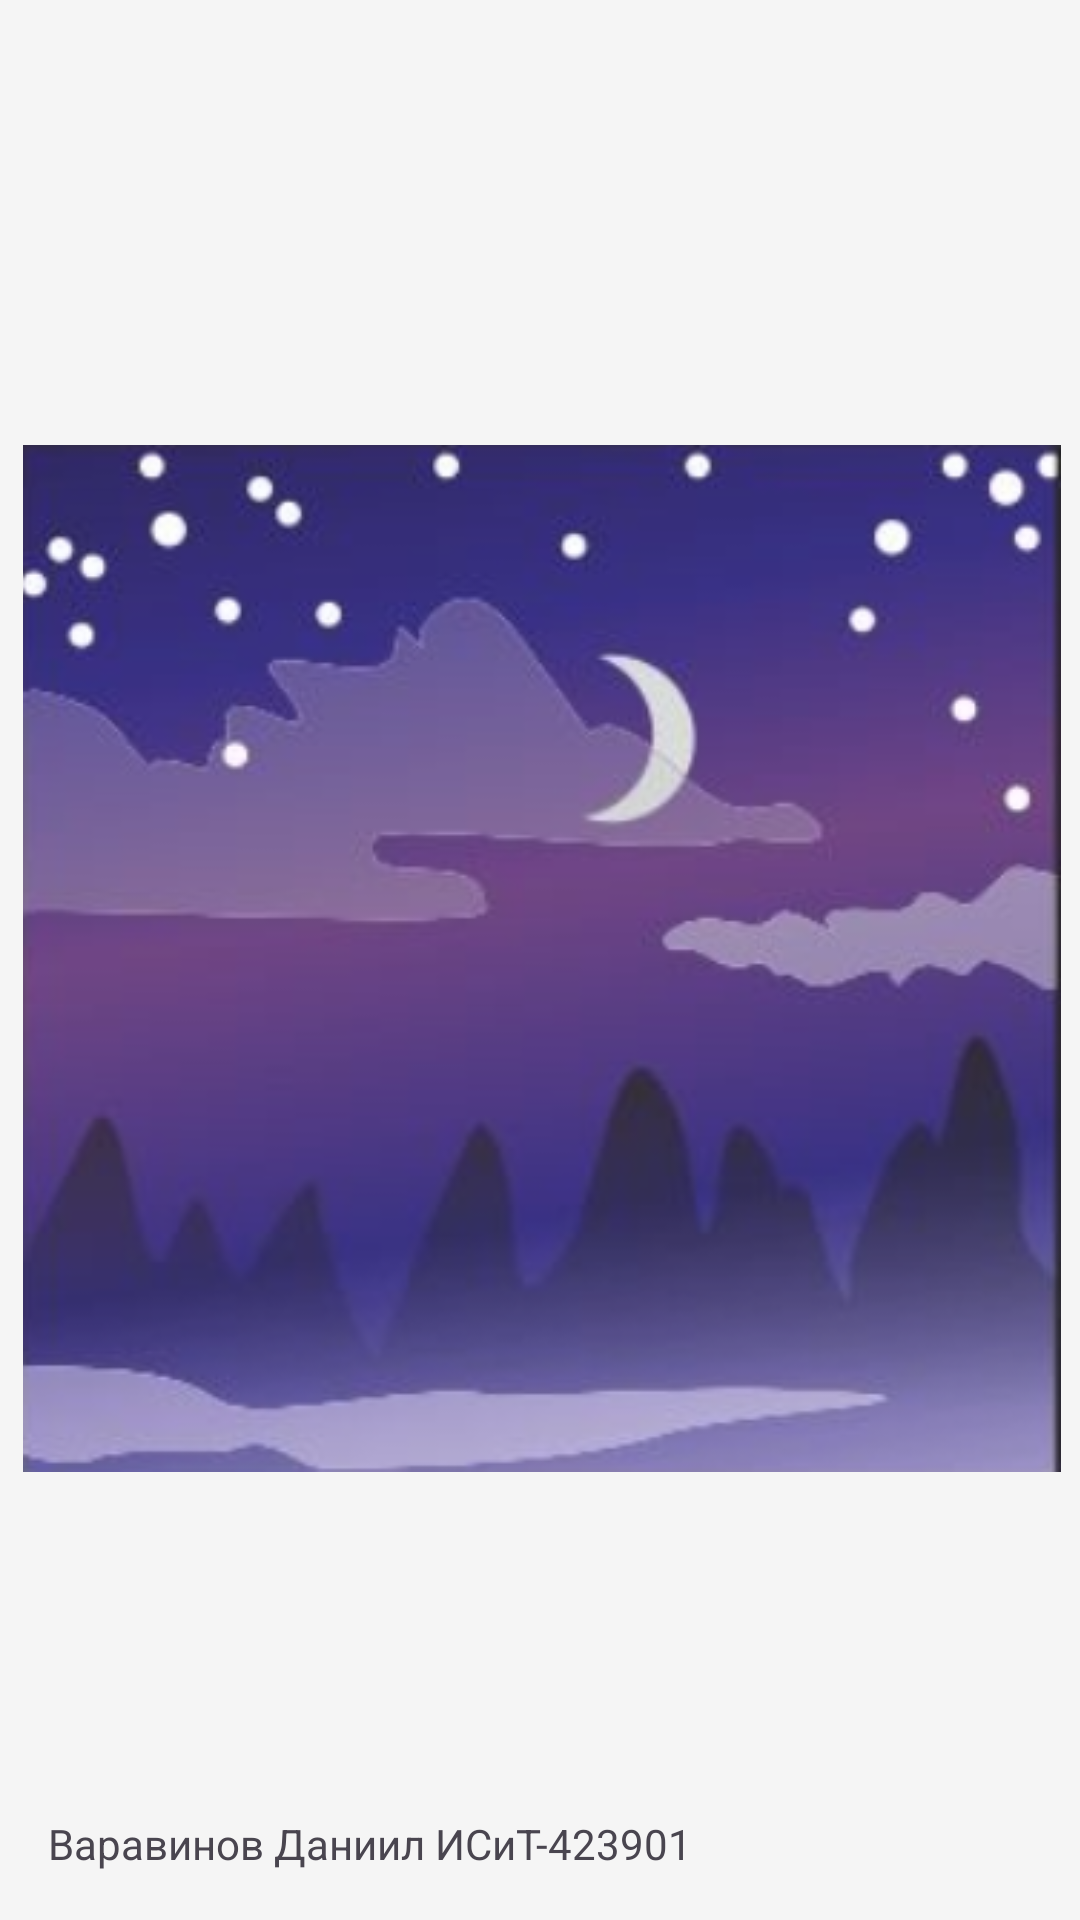

Produce the Android XML layout that renders to this screen, including the resource entries it uses.
<!-- AndroidManifest.xml: application theme Theme._42food -->
<!-- res/layout/activity_midnight.xml -->
<?xml version="1.0" encoding="utf-8"?>
<androidx.constraintlayout.widget.ConstraintLayout xmlns:android="http://schemas.android.com/apk/res/android"
    xmlns:app="http://schemas.android.com/apk/res-auto"
    xmlns:tools="http://schemas.android.com/tools"
    android:id="@+id/main"
    android:layout_width="match_parent"
    android:layout_height="match_parent"
    tools:context=".midnight">

    <ImageButton
        android:id="@+id/nightButton"
        android:layout_width="370dp"
        android:layout_height="370dp"
        android:layout_weight="1"
        android:background="@drawable/bg_circle"
        android:padding="12dp"
        android:scaleType="centerInside"
        app:layout_constraintBottom_toBottomOf="parent"
        app:layout_constraintEnd_toEndOf="parent"
        app:layout_constraintHorizontal_bias="0.487"
        app:layout_constraintStart_toStartOf="parent"
        app:layout_constraintTop_toTopOf="parent"
        app:layout_constraintVertical_bias="0.498"
        app:srcCompat="@drawable/night1" />

    <TextView
        android:id="@+id/student"
        android:layout_width="wrap_content"
        android:layout_height="wrap_content"
        android:layout_marginStart="16dp"
        android:layout_marginBottom="16dp"
        android:text="Варавинов Даниил ИСиТ-423901"
        android:textSize="14sp"
        app:layout_constraintBottom_toBottomOf="parent"
        app:layout_constraintStart_toStartOf="parent" />

</androidx.constraintlayout.widget.ConstraintLayout>
<!-- resources referenced by this layout -->
<resources>
  <!-- drawable bg_circle (drawable) -->
  <?xml version="1.0" encoding="utf-8"?>
  <ripple xmlns:android="http://schemas.android.com/apk/res/android"
      android:color="?attr/colorControlHighlight">
      <item>
          <shape android:shape="oval">
  
          </shape>
      </item>
  </ripple>
  
  
  
  <!-- drawable night1: png bitmap (drawable, 159428 bytes) -->
  <style name="Theme._42food" parent="Base.Theme._42food" />
  <style name="Base.Theme._42food" parent="Theme.Material3.DayNight.NoActionBar">
          
          <item name="colorPrimary">@color/color_primary</item>
          <item name="colorOnPrimary">@color/white</item>
          <item name="colorSecondary">@color/color_secondary</item>
          <item name="colorOnSecondary">@color/white</item>
          
          <item name="android:colorBackground">@color/color_background</item>
          <item name="android:windowBackground">@color/color_background</item>
          <item name="colorSurface">@color/color_surface</item>
          <item name="colorOnSurface">@color/color_text</item>
          <item name="android:textColorPrimary">@color/color_text</item>
          <item name="android:textColorSecondary">@color/color_text</item>
      </style>
  <color name="color_primary">#0D47A1</color>
  <color name="white">#FFFFFFFF</color>
  <color name="color_secondary">#FF6D00</color>
  <color name="color_background">#F5F5F5</color>
  <color name="color_surface">#FFFFFF</color>
  <color name="color_text">#212121</color>
</resources>
